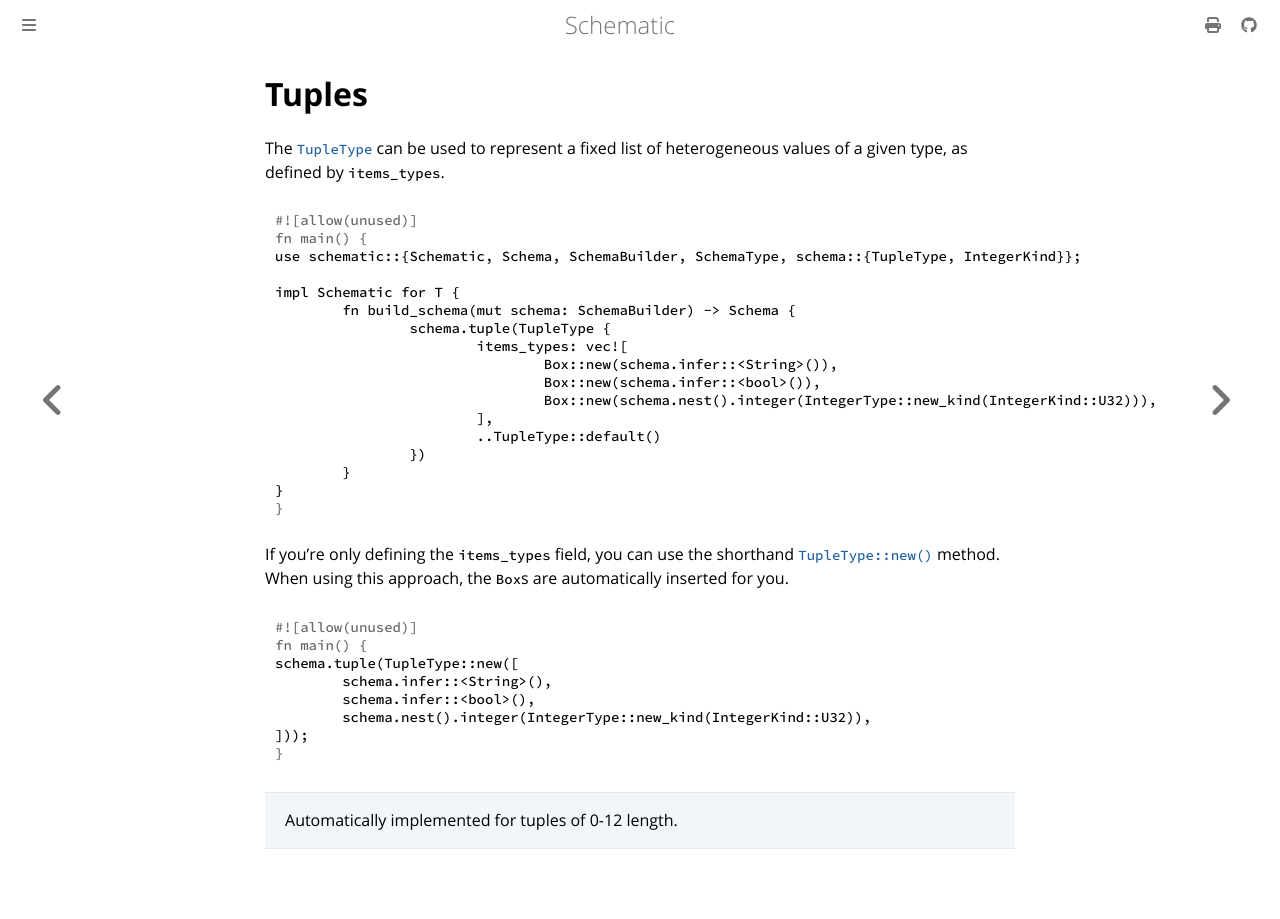

repository: moonrepo/schematic · page: schema/tuple.html · generator: mdbook

# Tuples

The [`TupleType`][tuple] can be used to represent a fixed list of heterogeneous values of a given
type, as defined by `items_types`.

```rust
use schematic::{Schematic, Schema, SchemaBuilder, SchemaType, schema::{TupleType, IntegerKind}};

impl Schematic for T {
	fn build_schema(mut schema: SchemaBuilder) -> Schema {
		schema.tuple(TupleType {
			items_types: vec![
				Box::new(schema.infer::<String>()),
				Box::new(schema.infer::<bool>()),
				Box::new(schema.nest().integer(IntegerType::new_kind(IntegerKind::U32))),
			],
			..TupleType::default()
		})
	}
}
```

If you're only defining the `items_types` field, you can use the shorthand
[`TupleType::new()`](https://docs.rs/schematic/latest/schematic/struct.TupleType.html#method.new)
method. When using this approach, the `Box`s are automatically inserted for you.

```rust
schema.tuple(TupleType::new([
	schema.infer::<String>(),
	schema.infer::<bool>(),
	schema.nest().integer(IntegerType::new_kind(IntegerKind::U32)),
]));
```

> Automatically implemented for tuples of 0-12 length.

[tuple]: https://docs.rs/schematic/latest/schematic/schema/struct.TupleType.html
